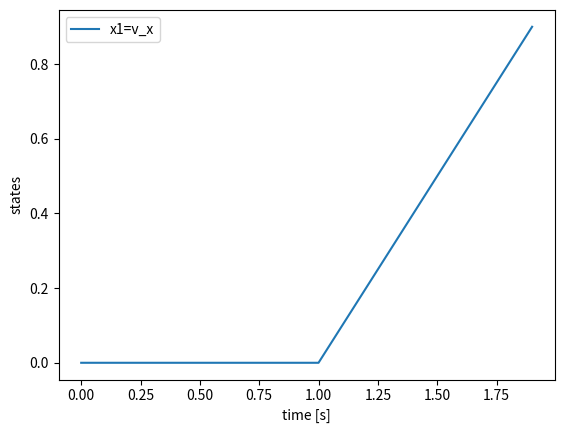

The matplotlib source for this figure:
# -*- coding: utf-8 -*-

"""
ME290: Robotic Vehicles

Interface to numerical simulation tools

"""

import numpy as np
import matplotlib.pyplot as plt
import scipy.integrate as  integrate
from scipy.integrate import odeint

class Sim:
    
    def simulate_euler(self, f_dot, x0, u, Tsample):
        """
        Simulate system dynamics 
            x_dot = f_dot(x,u)
            
        Inputs:
        ----------
        f_dot:  function pointer to f_dot(x,u)
        x0 : np.array of initial states with shape 1xNSTATES
        u  : np.array of control input with shape NUM_SIM_STEPS x nINPUTS
        Tsample : float with  simulaton sample time [s]
    
        Returns
        -------
        x  : np.array with simulation states with shape  NUM_SIM_STEPS x nINPUTS
    
        """
        n_states = x0.size # number of states
        N = u.size         # number of simulation steps
    
        x = np.zeros((N, n_states))      # create state vector over simulation horizon
        x[0,:] = x0 # set initial state
        
            
        # simulate 
        for k in range(1,N):
            x_old = x[k-1,:]  # extract state in previous time state
            u_k = u[k,:]      # current control input

            # Euler discretization
            x_k = x_old + Tsample*f_dot(x_old, u_k)
            #-------------
            x[k,:] = x_k     # save state    
        return x;


if __name__ == "__main__":

    print("*****Test Simulation function **********")
    
    mdl = Sim()

    def f_dot(x,u):
        # test a simple integrator
        # x_dot = u
        return np.array([u])
    
    # ************ check right hand side of x_dot  = f_dot(x,u)    
    x0= np.array( [0]);    # initial state [vx, vy]
    u = 0
    print(f_dot(x0, u))
    print(x0.size)

    #************ Simulate system **********     
    Tsample = 0.1 # [s] sampling time for discretization of vehicle model   
    Nsim = 20; # number of simulation steps
    u = np.zeros((20,1)) # control input
    u[11:20]=1
    
    x=mdl.simulate_euler(f_dot, x0,u,Tsample) # simulate
    
    # ************* plot results using matplotlib
    time = np.arange(0,Nsim)
    time= time * Tsample    
    plt.plot(time,x)
    plt.xlabel("time [s]")
    plt.ylabel("states")
    plt.legend( ['x1=v_x', 'x2=v_y'])
    plt.show()
